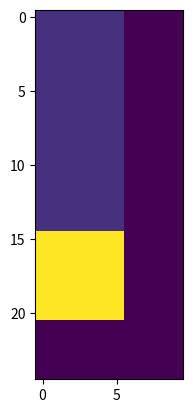

Here is the Python script that generated this plot:
import string
import numpy as np
import matplotlib.pyplot as plt


class article:

    def __init__(self, xyz, rank) -> None:
        xyz.sort(reverse=True)
        self.xyz = xyz
        self.volume = xyz[0] * xyz[1] * xyz[2]
        self.longest_side = max(xyz)
        self.rank = rank
        self.used = False

class package:

    def __init__(self, xyz) -> None:
        xyz.sort(reverse=True)
        self.xyz = xyz
        self.volume = xyz[0] * xyz[1] * xyz[2]
        self.longest_side = max(xyz)
        self.coordinates = np.array(xyz[0] * [xyz[1] * [xyz[2] * [0]]])
        self.reference_point = (0, 0, 0)

    def mark_cells(self, mnk, xyz, rank):
        print("mark_cells")
        for a in range(mnk[0],mnk[0]+xyz[0]):
            for b in range(mnk[1],mnk[1]+xyz[1]):
                for c in range(mnk[2],mnk[2]+xyz[2]):
                    self.coordinates[a][b][c] = rank
        
    
    def fits_into_package(self, artic) -> bool:
        # length width check
        # update next (x-value), after one iteration (y-value)
        # m->x n->y k->z
        pass


package_large = package([120,60,60])
package_middle = package([60,30,15])
package_small = package([35,25,10])

packages = [package_small, package_middle, package_large]

# rotation matrix
def rotation(artic:article, rot_type:string) -> None:
    if rot_type == "xy":
        artic.xyz = [artic.xyz[1], artic.xyz[0], artic.xyz[2]]
    if rot_type == "xz":
        artic.xyz = [artic.xyz[2], artic.xyz[1], artic.xyz[0]]

# input from image recognition
article1 = article([15,6,18], 1)
article2 = article([11,4,8], 2)
article3 = article([6,13,6], 3)
article4 = article([6,13,6], 4)
article5 = article([11,4,8], 5)
article6 = article([6,13,6], 6)
article7 = article([6,13,6], 7)
article8 = article([11,4,8], 8)
articles = [article1, article2, article3, article4, article5, article6, article7, article8]

def return_longest_side(article):
    return article.longest_side 

# sort by 
articles.sort(key=return_longest_side, reverse=True)
volume_order = 0
for artic in articles:
    volume_order += artic.volume
# program flow

count = 1
for pack in packages:
    # generell request
    if pack.volume < volume_order:
        if pack.longest_side < articles[0].longest_side:
            packages.remove(pack)
            continue
    for k in range(pack.xyz[2]):
        for n in range(pack.xyz[1]):
            for m in range(pack.xyz[0]):
                if pack.coordinates[m][n][k] == 0:
                    for artic in articles:
                        if pack.longest_side > m+artic.longest_side:
                            if pack.coordinates[m+artic.longest_side][n][k] != 0:
                                continue
                        if not artic.used:
                            if artic.xyz[0] < pack.xyz[0]-m:
                                if artic.xyz[1] < pack.xyz[1]-n:
                                    if artic.xyz[2] < pack.xyz[2]-k:
                                        pack.mark_cells([m,n,k],artic.xyz, artic.rank)
                                        artic.used = True
                                        print("Iteration {}".format(count))
                                        count += 1
                                        break

    print("Before Loop")
    for article_item in articles:
        print(article_item.used)
        if not article_item.used:
            for article_item_2 in articles:
                article_item_2.used = False
            break
    
    break_bool = False

    for article_item in articles:
        if article_item.used:
            break_bool = True
    
    if break_bool:
        plot_array = np.array(pack.xyz[1] * [pack.xyz[0] * [0]])
        for level in range(0,pack.xyz[2],5):
            for x in pack.coordinates:
                for y in x:
                    print(str(y[level])+"/", end="")
                print()
            print("\n")
        break


for x in packages[0].coordinates:
    img = plt.imshow(x)
    plt.show()
    break

print(packages[0].volume)
print("end")



